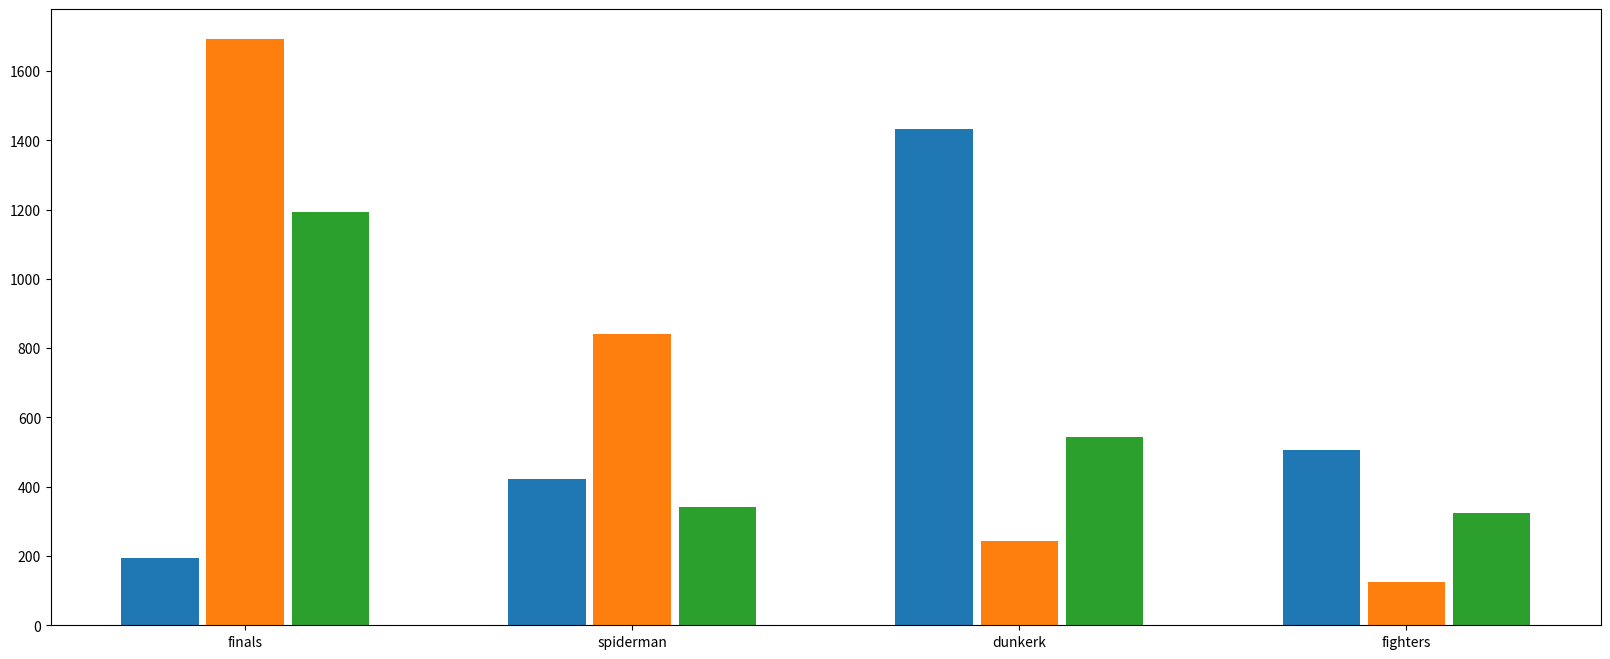

Reproduce this figure in Python.
from matplotlib import pyplot as plt

a = ['finals', 'spiderman', 'dunkerk', 'fighters']
b_16 = [1194, 342, 543, 324]
b_15 = [1694, 842, 243, 124]
b_14 = [194, 423, 1434, 507]

bar_width = 0.2

x_14 = list(range(len(a)))
x_15 = [i + bar_width * 1.1 for i in x_14]
x_16 = [i + bar_width * 2.2 for i in x_14]

plt.figure(figsize=(20, 8), dpi=80)

plt.bar(range(len(a)), b_14, width=bar_width)
plt.bar(x_15, b_15, width=bar_width)
plt.bar(x_16, b_16, width=bar_width)

plt.xticks(x_15, a)

plt.show()
